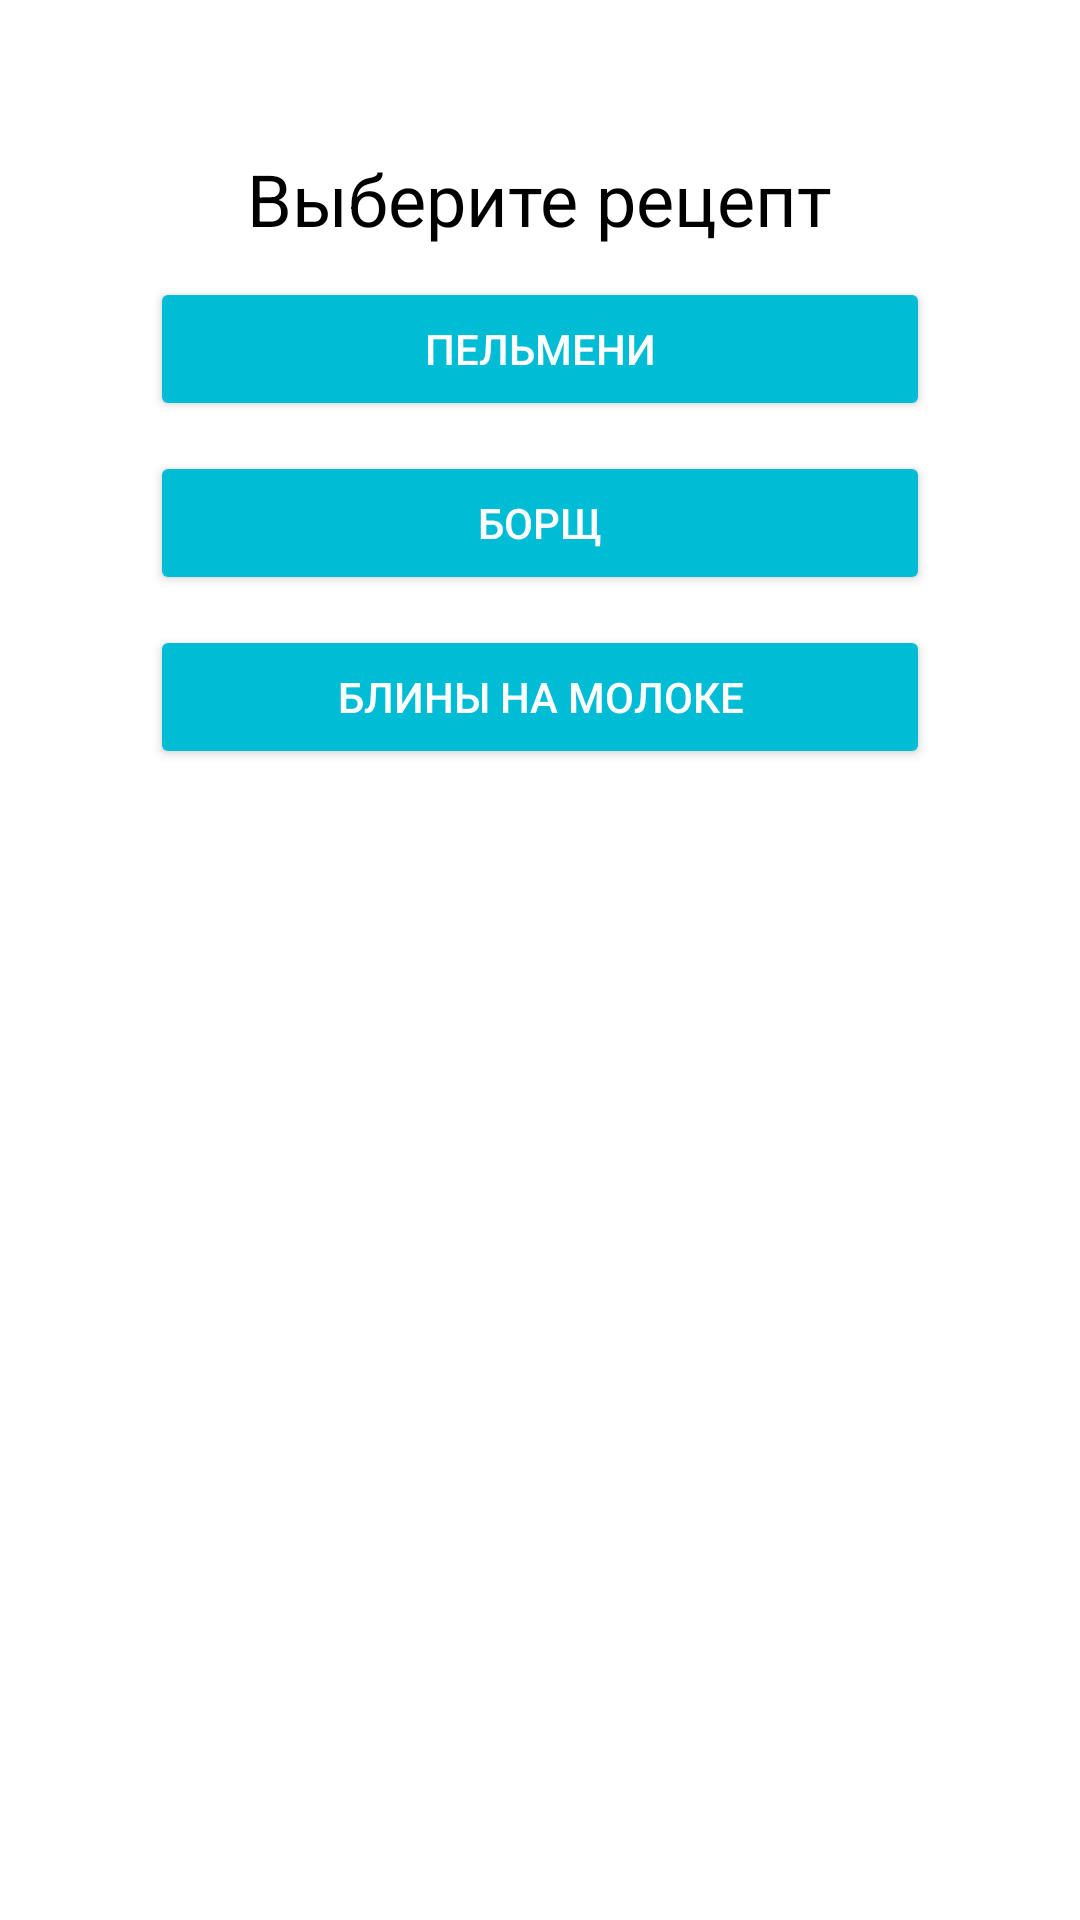

This screen was rendered from an Android layout file. Write that file and the resources it references.
<!-- AndroidManifest.xml: application theme Theme.BookOfRecipes -->
<!-- res/layout/fragment_a.xml -->
<?xml version="1.0" encoding="utf-8"?>
<FrameLayout xmlns:android="http://schemas.android.com/apk/res/android"
    xmlns:tools="http://schemas.android.com/tools"
    android:layout_width="match_parent"
    android:layout_height="match_parent"
    android:background="#FFFFFF"
    tools:context=".AFragment"

    >

    <ScrollView
        android:layout_width="match_parent"
        android:layout_height="match_parent">

        <LinearLayout
            android:layout_width="match_parent"
            android:layout_height="wrap_content"
            android:orientation="vertical" >

            <TextView
                android:id="@+id/text1"
                android:layout_width="wrap_content"
                android:layout_height="wrap_content"
                android:layout_gravity="center"
                android:layout_marginTop="50dp"
                android:clickable="false"
                android:text="Выберите рецепт"
                android:textColor="#000000"
                android:textSize="24sp" />

            <Button
                android:id="@+id/button_dumplings"
                android:layout_width="260dp"
                android:layout_height="wrap_content"
                android:layout_gravity="center"
                android:layout_marginTop="10dp"
                android:backgroundTint="#00BCD4"
                android:text="Пельмени"
                android:textColor="#FFFFFF" />

            <Button
                android:id="@+id/button_borsch"
                android:layout_width="260dp"
                android:layout_height="wrap_content"
                android:layout_gravity="center"
                android:layout_marginTop="10dp"
                android:backgroundTint="#00BCD4"
                android:text="Борщ"
                android:textColor="#FFFFFF" />

            <Button
                android:id="@+id/button_pancakes"
                android:layout_width="260dp"
                android:layout_height="wrap_content"
                android:layout_gravity="center"
                android:layout_marginTop="10dp"
                android:backgroundTint="#00BCD4"
                android:text="Блины на молоке"
                android:textColor="#FFFFFF" />
        </LinearLayout>
    </ScrollView>

</FrameLayout>
<!-- resources referenced by this layout -->
<resources>
  <style name="Theme.BookOfRecipes" parent="Theme.MaterialComponents.DayNight.NoActionBar">
          
          <item name="colorPrimary">@color/purple_500</item>
          <item name="colorPrimaryVariant">@color/purple_700</item>
          <item name="colorOnPrimary">@color/white</item>
          
          <item name="colorSecondary">@color/teal_200</item>
          <item name="colorSecondaryVariant">@color/teal_700</item>
          <item name="colorOnSecondary">@color/black</item>
          
          <item name="android:statusBarColor">?attr/colorPrimaryVariant</item>
          
      </style>
  <!-- not gathered from this repository: default colours our renderer supplied (Android Studio template values) -->
  <color name="purple_500">#FF6200EE</color>
  <color name="purple_700">#FF3700B3</color>
  <color name="teal_200">#FF03DAC5</color>
  <color name="teal_700">#FF018786</color>
  <color name="black">#FF000000</color>
  <color name="white">#FFFFFFFF</color>
</resources>
